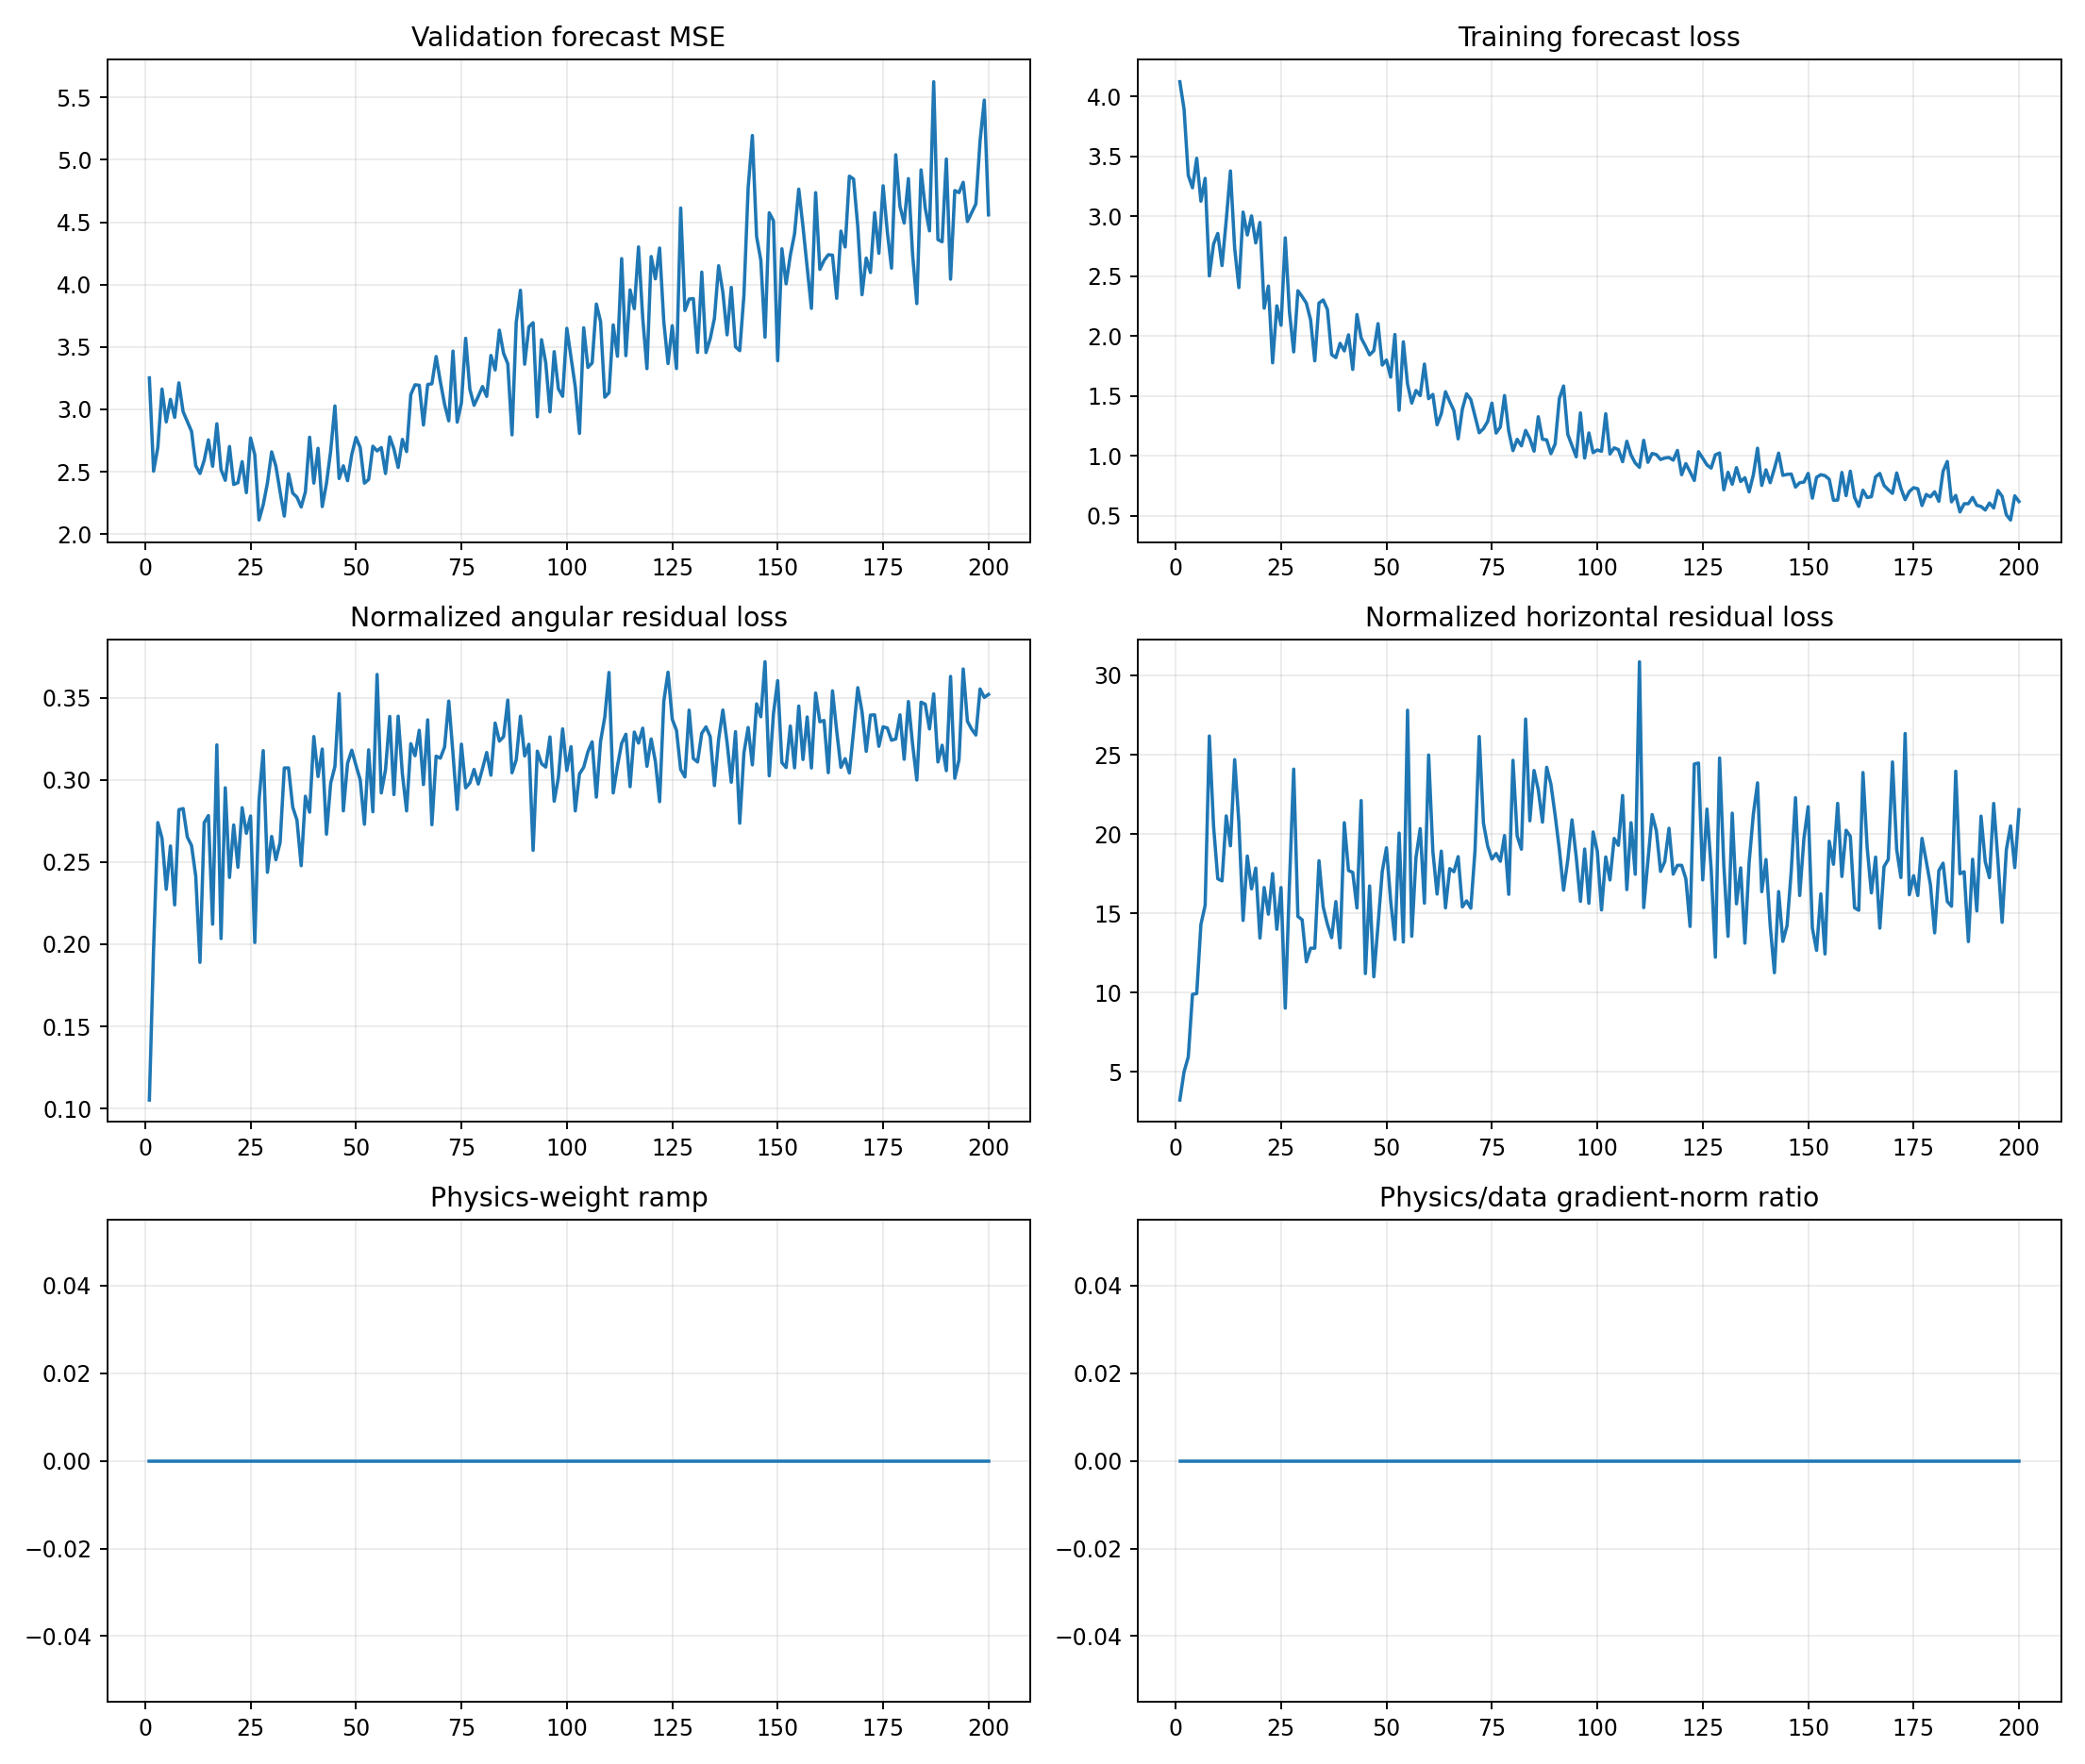

The data file committed next to this chart (first rows):
epoch, target_physics_weight, current_physics_weight, validation_forecast_mse, physics_to_data_gradient_ratio, train_total, train_data, train_cartpole_physics, train_angular_physics, train_horizontal_physics, train_a10_physics, train_a11_physics, train_a12_physics, train_a13_physics, train_data_gradient_l2, train_physics_gradient_l2
1, 0.0, 0.0, 3.252, 0.0, 4.124, 4.124, 3.342, 0.1052, 3.237, 3.731, 2.942, 3.153, 3.56, 1.56, 2.409
2, 0.0, 0.0, 2.504, 0.0, 3.895, 3.895, 5.212, 0.1972, 5.015, 6.041, 4.453, 3.949, 6.676, 6.365, 18.09
3, 0.0, 0.0, 2.694, 0.0, 3.343, 3.343, 6.228, 0.274, 5.954, 7.989, 7.453, 4.419, 4.825, 2.798, 11.38
4, 0.0, 0.0, 3.163, 0.0, 3.239, 3.239, 10.16, 0.2645, 9.898, 7.997, 16.71, 5.358, 8.098, 3.917, 13.04
5, 0.0, 0.0, 2.899, 0.0, 3.485, 3.485, 10.18, 0.2335, 9.944, 6.904, 19.16, 6.747, 8.723, 2.567, 45.76
6, 0.0, 0.0, 3.08, 0.0, 3.127, 3.127, 14.56, 0.2598, 14.3, 19.55, 18.82, 8.111, 14.65, 2.135, 30.53
7, 0.0, 0.0, 2.935, 0.0, 3.317, 3.317, 15.73, 0.224, 15.51, 10.66, 20.71, 5.06, 27.93, 3.707, 24.87
8, 0.0, 0.0, 3.212, 0.0, 2.503, 2.503, 26.46, 0.2819, 26.18, 8.545, 42.44, 7.226, 45.16, 3.54, 117.5
9, 0.0, 0.0, 2.982, 0.0, 2.77, 2.77, 20.77, 0.2826, 20.48, 8.142, 41.33, 8.845, 24.17, 7.304, 92.93
10, 0.0, 0.0, 2.903, 0.0, 2.858, 2.858, 17.45, 0.2653, 17.18, 11.28, 24.41, 24.61, 14.75, 6.203, 60.71
11, 0.0, 0.0, 2.823, 0.0, 2.589, 2.589, 17.31, 0.2601, 17.05, 11.26, 19.57, 12.01, 22.77, 3.718, 74.11
12, 0.0, 0.0, 2.547, 0.0, 2.967, 2.967, 21.38, 0.2413, 21.14, 13.76, 27.38, 6.892, 40.48, 3.951, 51
13, 0.0, 0.0, 2.486, 0.0, 3.379, 3.379, 19.45, 0.189, 19.26, 11.02, 20.3, 20.37, 24.08, 3.387, 59.39
14, 0.0, 0.0, 2.591, 0.0, 2.735, 2.735, 24.97, 0.274, 24.69, 7.427, 48.68, 34.48, 15.97, 29.62, 667
15, 0.0, 0.0, 2.755, 0.0, 2.406, 2.406, 21, 0.2783, 20.72, 9.304, 30.66, 18.12, 26.34, 3.544, 28.87
16, 0.0, 0.0, 2.543, 0.0, 3.036, 3.036, 14.77, 0.2122, 14.55, 6.519, 27.01, 8.679, 19.58, 3.069, 89.89
17, 0.0, 0.0, 2.884, 0.0, 2.845, 2.845, 18.94, 0.3213, 18.61, 9.506, 28.19, 12.2, 28.64, 4.989, 88.95
18, 0.0, 0.0, 2.516, 0.0, 3.004, 3.004, 16.75, 0.2035, 16.55, 7.585, 19.21, 6.508, 30.81, 4.23, 30.98
19, 0.0, 0.0, 2.431, 0.0, 2.779, 2.779, 18.15, 0.2952, 17.86, 9.764, 26.58, 10.46, 26.64, 3.934, 57.62
20, 0.0, 0.0, 2.702, 0.0, 2.949, 2.949, 13.69, 0.2407, 13.45, 7.741, 11.46, 7, 30.25, 4.492, 49.36
21, 0.0, 0.0, 2.397, 0.0, 2.234, 2.234, 16.9, 0.2726, 16.63, 9.429, 21.68, 9.644, 26.46, 3.634, 28.21
22, 0.0, 0.0, 2.412, 0.0, 2.419, 2.419, 15.2, 0.2469, 14.95, 9.064, 16.58, 12.47, 23.65, 2.254, 13.89
23, 0.0, 0.0, 2.581, 0.0, 1.778, 1.778, 17.79, 0.2831, 17.51, 10.25, 20.25, 9.487, 31.54, 4.683, 28.88
24, 0.0, 0.0, 2.332, 0.0, 2.254, 2.254, 14.27, 0.2675, 14, 9.059, 17.63, 5.575, 26.16, 1.972, 20.87
25, 0.0, 0.0, 2.77, 0.0, 2.091, 2.091, 16.91, 0.2781, 16.63, 7.886, 17.44, 10.5, 30.86, 4.291, 250.9
26, 0.0, 0.0, 2.635, 0.0, 2.821, 2.821, 9.228, 0.2011, 9.027, 10.28, 9.054, 7.139, 10.51, 11.17, 19.93
27, 0.0, 0.0, 2.112, 0.0, 2.202, 2.202, 17.18, 0.2873, 16.9, 8.694, 24.73, 6.557, 27.5, 14.76, 41.51
28, 0.0, 0.0, 2.235, 0.0, 1.869, 1.869, 24.41, 0.3178, 24.09, 12.26, 36.06, 9.376, 41.83, 4.013, 79.11
29, 0.0, 0.0, 2.41, 0.0, 2.38, 2.38, 15.05, 0.2438, 14.81, 9.717, 24.68, 4.797, 22.41, 2.198, 23.47
30, 0.0, 0.0, 2.659, 0.0, 2.331, 2.331, 14.87, 0.2657, 14.6, 15.53, 18.26, 9.872, 14.64, 3.512, 20.95
31, 0.0, 0.0, 2.545, 0.0, 2.276, 2.276, 12.2, 0.2514, 11.95, 9.657, 13.99, 5.131, 17.78, 2.99, 30.26
32, 0.0, 0.0, 2.338, 0.0, 2.138, 2.138, 13.06, 0.2619, 12.8, 10.19, 13.44, 10.01, 20.85, 3.485, 25.91
33, 0.0, 0.0, 2.144, 0.0, 1.795, 1.795, 13.12, 0.3073, 12.81, 10.67, 12.99, 11.57, 15.9, 2.649, 60.37
34, 0.0, 0.0, 2.484, 0.0, 2.277, 2.277, 18.63, 0.3073, 18.32, 8.691, 20.34, 8.29, 34.47, 6.766, 46.97
35, 0.0, 0.0, 2.328, 0.0, 2.303, 2.303, 15.69, 0.2834, 15.4, 6.058, 28.42, 6.353, 22.54, 25.74, 74.71
36, 0.0, 0.0, 2.295, 0.0, 2.223, 2.223, 14.59, 0.2755, 14.31, 8.614, 15.74, 4.611, 31.45, 6.294, 75.18
37, 0.0, 0.0, 2.217, 0.0, 1.846, 1.846, 13.72, 0.2478, 13.47, 6.435, 23.36, 9.727, 13.94, 4.595, 16.45
38, 0.0, 0.0, 2.339, 0.0, 1.822, 1.822, 16.03, 0.2901, 15.74, 11.06, 13.48, 9.175, 29.81, 5.437, 40.28
39, 0.0, 0.0, 2.777, 0.0, 1.941, 1.941, 13.11, 0.2804, 12.83, 8.748, 19.87, 5.593, 17.65, 4.585, 46.3
40, 0.0, 0.0, 2.409, 0.0, 1.877, 1.877, 21.04, 0.3264, 20.72, 8.115, 40.59, 9.97, 29.9, 11.1, 330.4
41, 0.0, 0.0, 2.687, 0.0, 2.011, 2.011, 18, 0.302, 17.7, 8.969, 19.08, 11.06, 33.26, 8.658, 94.64
42, 0.0, 0.0, 2.22, 0.0, 1.723, 1.723, 17.9, 0.3188, 17.58, 9.821, 25.51, 7.881, 29.79, 4.225, 73.71
43, 0.0, 0.0, 2.407, 0.0, 2.181, 2.181, 15.61, 0.267, 15.34, 8.112, 18.53, 14.11, 22.99, 12.64, 66.3
44, 0.0, 0.0, 2.667, 0.0, 1.985, 1.985, 22.41, 0.298, 22.11, 9.095, 42.52, 9.287, 27.54, 10.02, 46.87
45, 0.0, 0.0, 3.027, 0.0, 1.918, 1.918, 11.51, 0.3082, 11.21, 9.461, 12.88, 10.93, 13.58, 6.445, 118.5
46, 0.0, 0.0, 2.445, 0.0, 1.845, 1.845, 17.08, 0.3525, 16.73, 10.57, 19.03, 10.67, 30.54, 13.94, 185
47, 0.0, 0.0, 2.547, 0.0, 1.879, 1.879, 11.29, 0.2812, 11.01, 8.289, 7.989, 9.886, 18.94, 4.322, 61.84
48, 0.0, 0.0, 2.428, 0.0, 2.105, 2.105, 14.58, 0.3101, 14.27, 6.859, 12.11, 10.73, 26.11, 4.176, 60.71
49, 0.0, 0.0, 2.638, 0.0, 1.759, 1.759, 17.96, 0.3181, 17.64, 7.694, 20.13, 14.66, 30.49, 3.431, 49.23
50, 0.0, 0.0, 2.775, 0.0, 1.801, 1.801, 19.44, 0.3089, 19.14, 6.838, 30.57, 10.12, 34.46, 6.542, 94.69
51, 0.0, 0.0, 2.693, 0.0, 1.659, 1.659, 16.08, 0.3001, 15.78, 4.923, 25.63, 7.775, 25.08, 21.95, 59.05
52, 0.0, 0.0, 2.408, 0.0, 2.014, 2.014, 13.62, 0.273, 13.35, 9.567, 15.01, 7.969, 21.82, 5.547, 41.03
53, 0.0, 0.0, 2.438, 0.0, 1.382, 1.382, 20.38, 0.3183, 20.06, 10.57, 25.27, 13, 37.72, 3.337, 217.1
54, 0.0, 0.0, 2.704, 0.0, 1.953, 1.953, 13.47, 0.2806, 13.19, 11.59, 11.7, 6.869, 24.82, 10.27, 31.81
55, 0.0, 0.0, 2.667, 0.0, 1.601, 1.601, 28.17, 0.3642, 27.81, 10.39, 52.63, 13.81, 44.4, 5.352, 74.42
56, 0.0, 0.0, 2.694, 0.0, 1.442, 1.442, 13.85, 0.2921, 13.56, 9.818, 12.4, 11.97, 22.14, 3.639, 149.8
57, 0.0, 0.0, 2.485, 0.0, 1.547, 1.547, 18.83, 0.3062, 18.52, 9.45, 20.1, 8.526, 37.74, 6.354, 123.6
58, 0.0, 0.0, 2.779, 0.0, 1.505, 1.505, 20.68, 0.3387, 20.34, 9.823, 29.95, 12.54, 29.33, 5.976, 59.65
59, 0.0, 0.0, 2.681, 0.0, 1.768, 1.768, 15.93, 0.2911, 15.64, 8.543, 22.92, 10.56, 23.1, 10.3, 134
60, 0.0, 0.0, 2.534, 0.0, 1.479, 1.479, 25.32, 0.3388, 24.98, 9.018, 38.76, 8.705, 43.76, 9.979, 143.7
... 140 more rows
